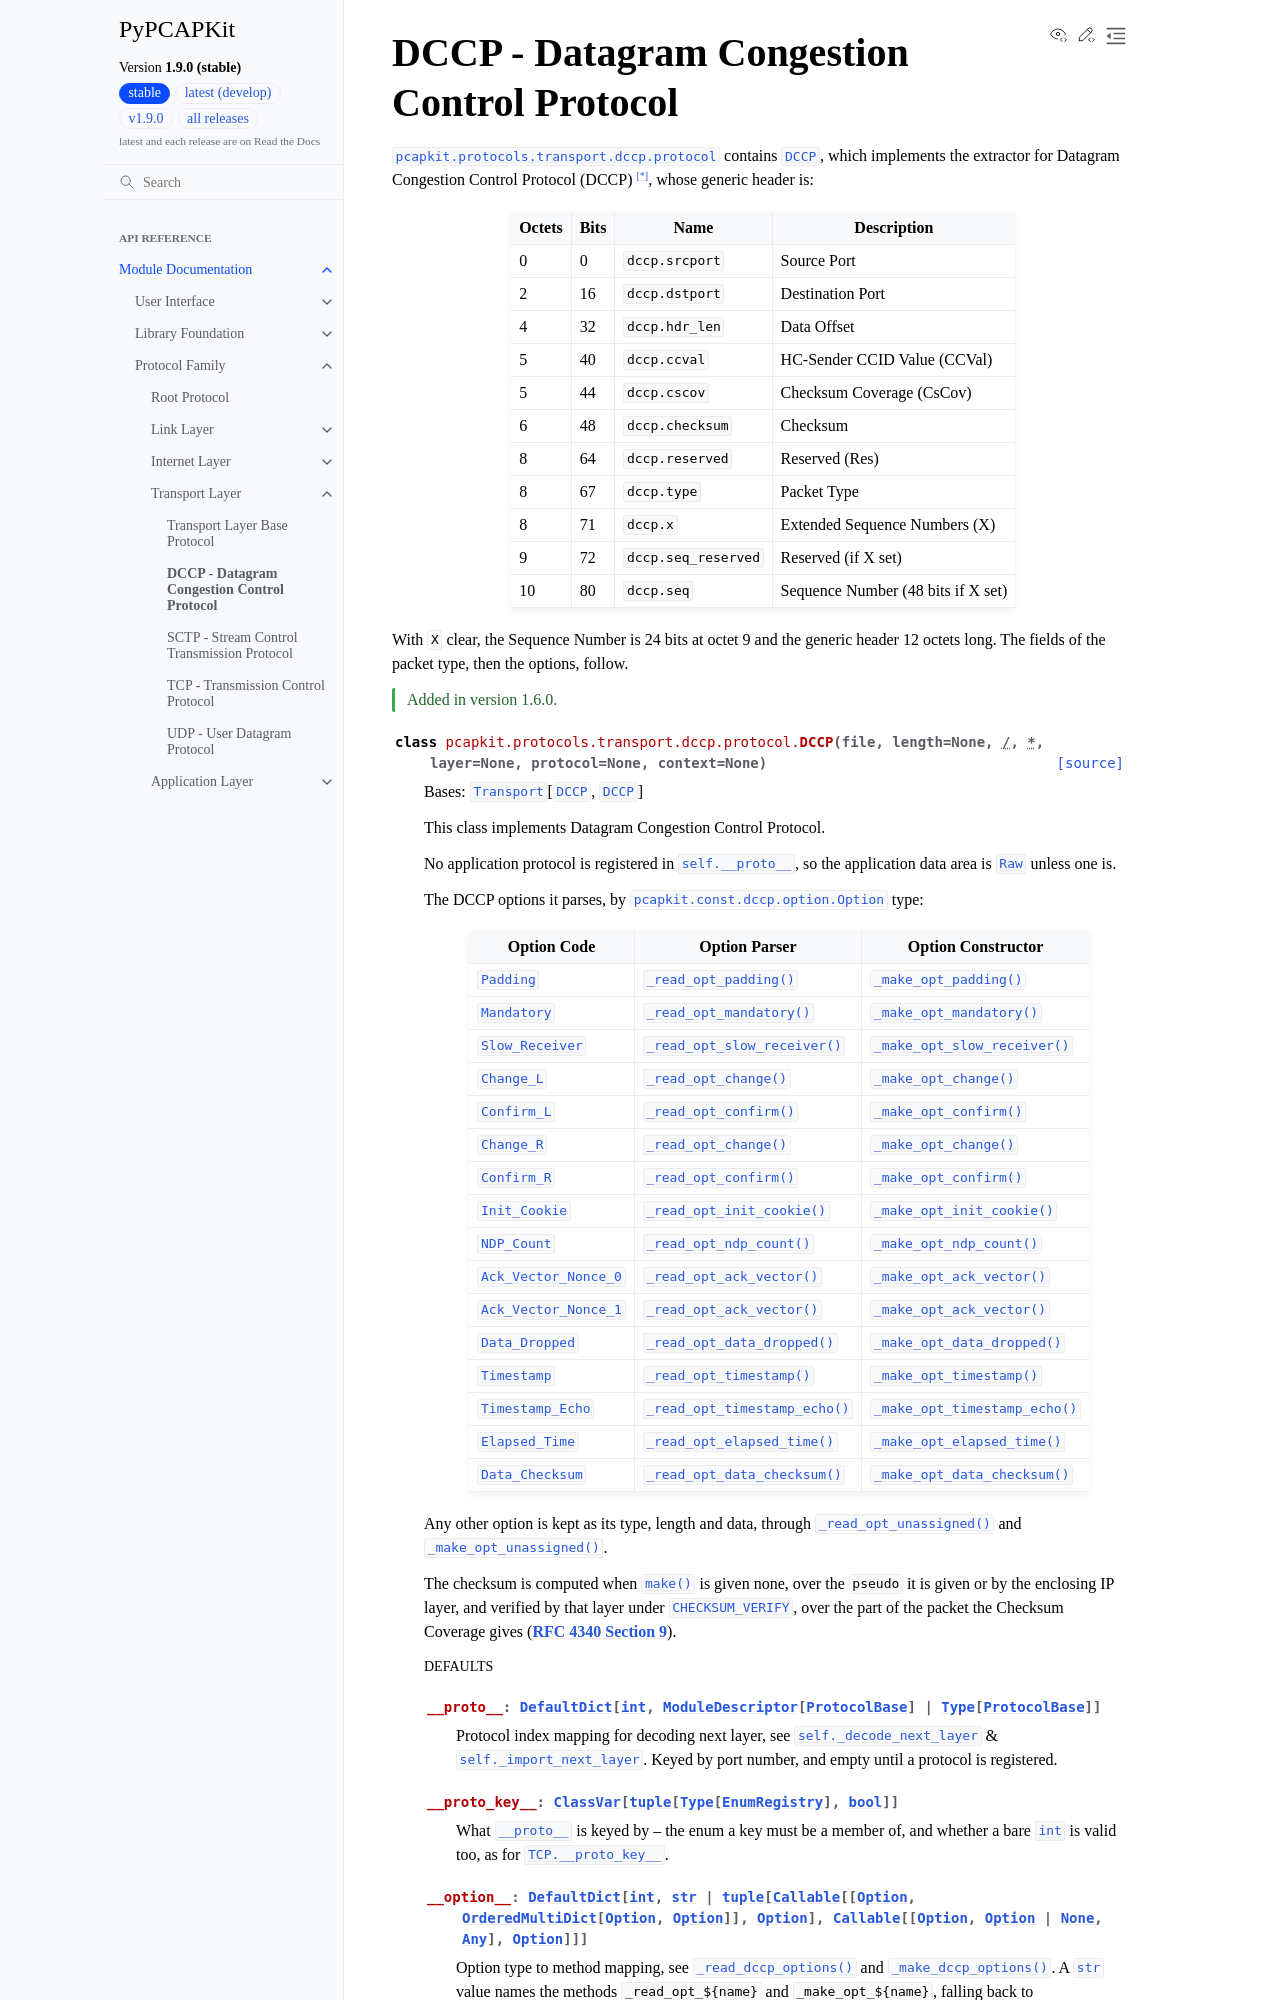

repository: JarryShaw/PyPCAPKit · page: pcapkit/protocols/transport/dccp.html · generator: sphinx

DCCP - Datagram Congestion Control Protocol
===========================================

.. module:: pcapkit.protocols.transport.dccp
.. module:: pcapkit.protocols.transport.dccp.protocol

:mod:`pcapkit.protocols.transport.dccp.protocol` contains
:class:`~pcapkit.protocols.transport.dccp.protocol.DCCP`,
which implements the extractor for Datagram Congestion
Control Protocol (DCCP) [*]_, whose generic header is:
